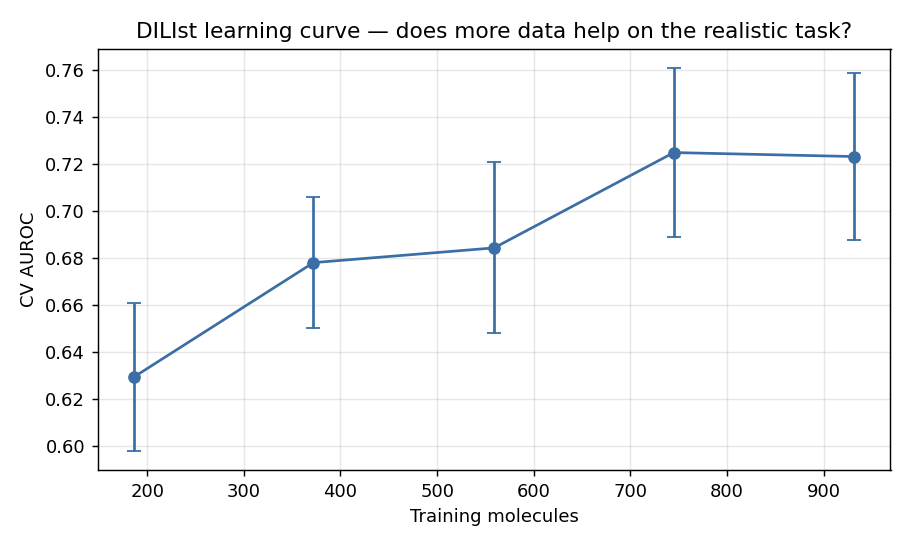

Values plotted in this chart, from the file beside it:
train_frac, n_train, AUROC_mean, AUROC_std
0.2, 186, 0.6295, 0.03144
0.4, 372, 0.6782, 0.02777
0.6, 559, 0.6844, 0.03636
0.8, 745, 0.725, 0.03608
1.0, 932, 0.7233, 0.03539
